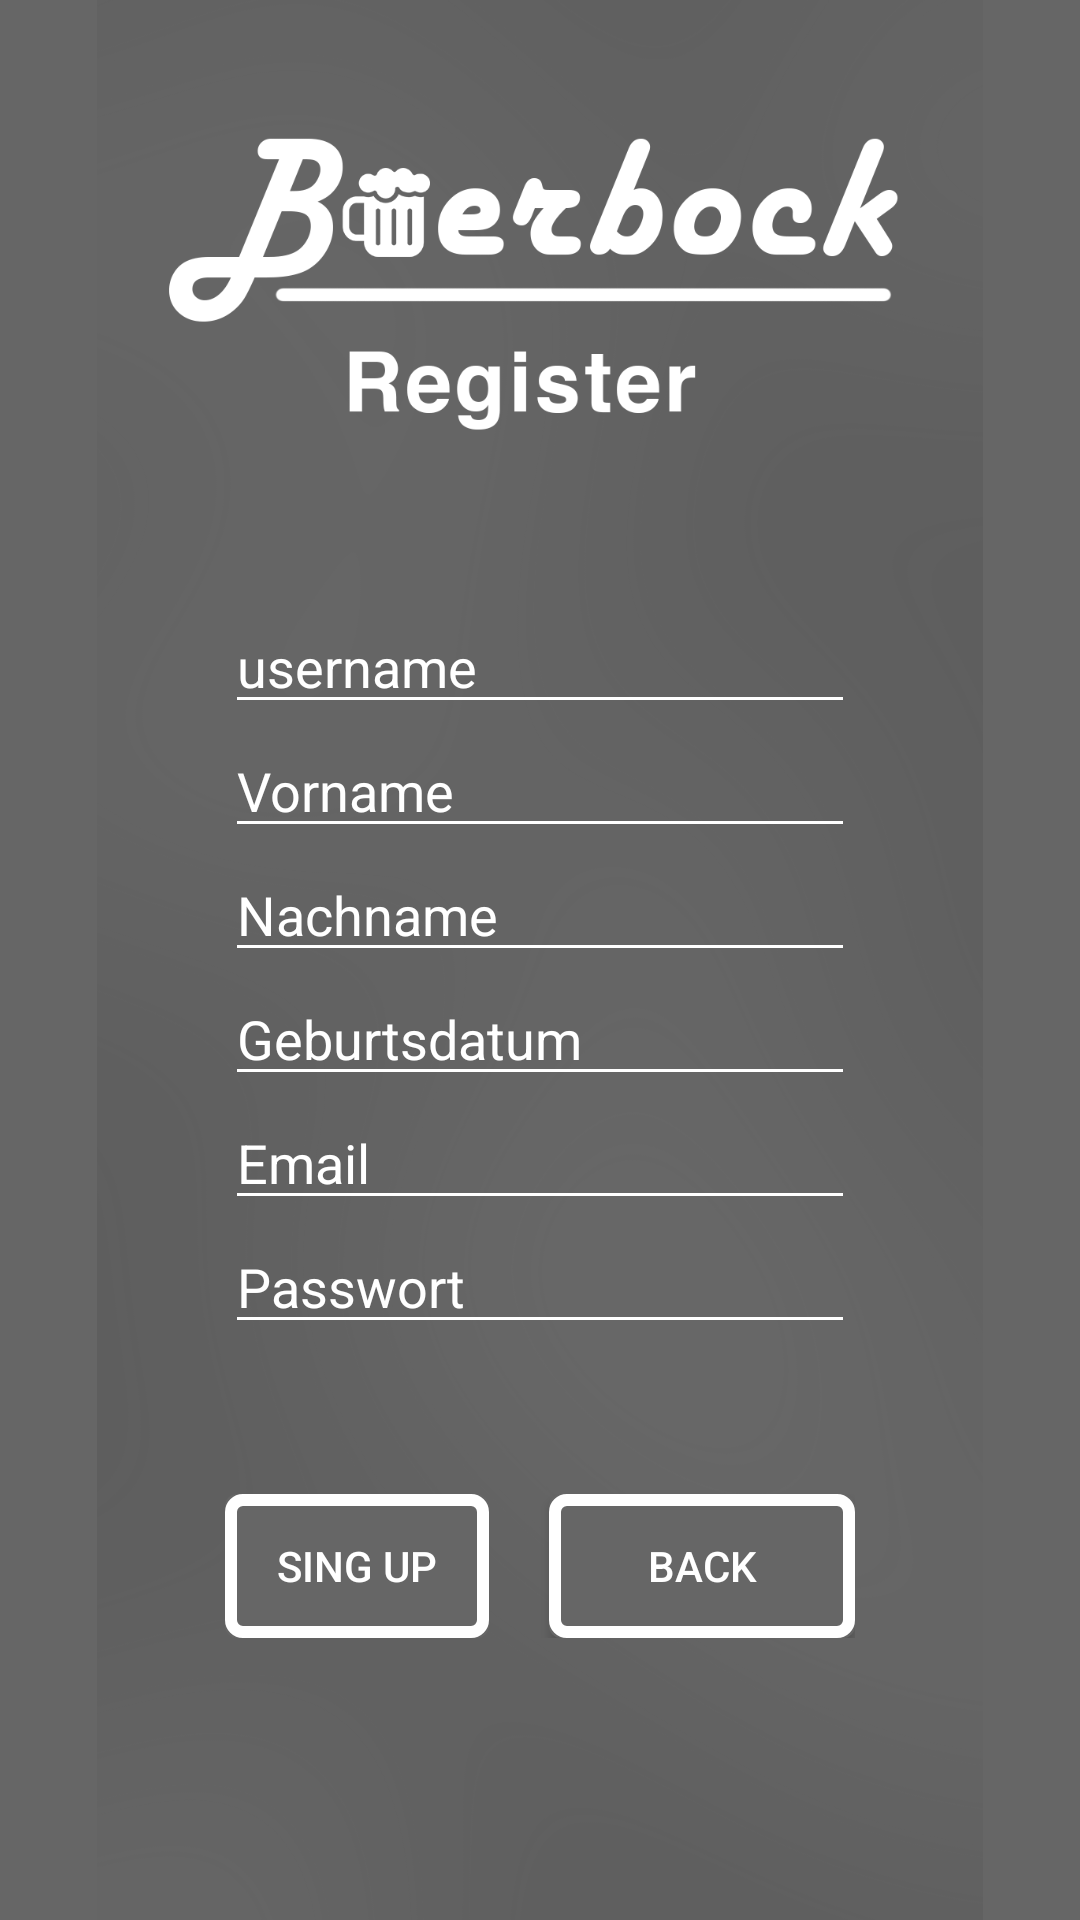

This screen was rendered from an Android layout file. Write that file and the resources it references.
<!-- AndroidManifest.xml: application theme Theme.Bierbock -->
<!-- res/layout/activity_register.xml -->
<?xml version="1.0" encoding="utf-8"?>
<FrameLayout xmlns:android="http://schemas.android.com/apk/res/android"
    xmlns:app="http://schemas.android.com/apk/res-auto"
    android:id="@+id/register"
    android:layout_width="match_parent"
    android:layout_height="match_parent"
    android:layout_gravity="center_horizontal"
    android:background="#666666"
    android:gravity="center_horizontal"
    android:orientation="vertical">


    <ImageView
        android:id="@+id/imageView"
        android:layout_width="wrap_content"
        android:layout_height="wrap_content"
        android:foregroundGravity="top"
        app:layout_constraintEnd_toEndOf="parent"
        app:layout_constraintHorizontal_bias="0.0"
        app:layout_constraintStart_toStartOf="parent"
        app:layout_constraintTop_toTopOf="parent"
        app:srcCompat="@drawable/register_bg" />

    <LinearLayout
        android:layout_width="wrap_content"
        android:layout_height="wrap_content"
        android:layout_gravity="center_horizontal"
        android:layout_marginTop="200dp"
        android:orientation="vertical">

        <EditText
            android:id="@+id/username"
            android:layout_width="wrap_content"
            android:layout_height="wrap_content"
            android:layout_gravity="center_horizontal"
            android:backgroundTint="@color/white"
            android:ems="10"
            android:hint="username"
            android:inputType="textPersonName"
            android:textColor="@color/white"
            android:textColorHint="@color/white" />

        <EditText
            android:id="@+id/firstname"
            android:layout_width="wrap_content"
            android:layout_height="wrap_content"
            android:layout_gravity="center_horizontal"
            android:backgroundTint="@color/white"
            android:ems="10"
            android:hint="Vorname"
            android:inputType="textPersonName"
            android:textColor="@color/white"
            android:textColorHint="@color/white" />

        <EditText
            android:id="@+id/lastname"
            android:layout_width="wrap_content"
            android:layout_height="wrap_content"
            android:layout_gravity="center_horizontal"
            android:backgroundTint="@color/white"
            android:ems="10"
            android:hint="Nachname"
            android:inputType="textPersonName"
            android:textColor="@color/white"
            android:textColorHint="@color/white" />

        <EditText
            android:id="@+id/birthdate"
            android:layout_width="wrap_content"
            android:layout_height="wrap_content"
            android:layout_gravity="center_horizontal"
            android:backgroundTint="@color/white"
            android:ems="10"
            android:hint="Geburtsdatum"
            android:inputType="text"
            android:textColor="@color/white"
            android:textColorHint="@color/white" />

        <EditText
            android:id="@+id/emailAdress"
            android:layout_width="wrap_content"
            android:layout_height="wrap_content"
            android:layout_gravity="center_horizontal"
            android:backgroundTint="@color/white"
            android:ems="10"
            android:hint="@string/prompt_email"
            android:inputType="textEmailAddress"
            android:textColor="@color/white"
            android:textColorHint="@color/white" />

        <EditText
            android:id="@+id/password"
            android:layout_width="wrap_content"
            android:layout_height="wrap_content"
            android:layout_gravity="center_horizontal"
            android:backgroundTint="@color/white"
            android:ems="10"
            android:hint="Passwort"
            android:inputType="textPassword"
            android:textColor="@color/white"
            android:textColorHint="@color/white" />


        <LinearLayout
            android:layout_width="match_parent"
            android:layout_height="match_parent"
            android:layout_marginTop="50dp"
            android:gravity="center"
            android:orientation="horizontal">

            <androidx.appcompat.widget.AppCompatButton
                android:id="@+id/signUp"
                android:layout_width="wrap_content"
                android:layout_height="wrap_content"
                android:layout_gravity="center_horizontal"
                android:layout_marginRight="10dp"
                android:background="@drawable/custom_button_secondary"
                android:text="Sing up"
                android:textColor="@android:color/white" />

            <androidx.appcompat.widget.AppCompatButton
                android:id="@+id/registerBack"
                android:layout_width="wrap_content"
                android:layout_height="wrap_content"
                android:layout_gravity="center_horizontal"
                android:layout_marginLeft="10dp"
                android:layout_weight="1"
                android:background="@drawable/custom_button_secondary"
                android:text="Back"
                android:textColor="@android:color/white" />
        </LinearLayout>


        <TextView
            android:id="@+id/errorMsg"
            android:layout_width="wrap_content"
            android:layout_height="wrap_content"
            android:layout_marginTop="50dp" />

    </LinearLayout>

</FrameLayout>
<!-- resources referenced by this layout -->
<resources>
  <color name="white">#FFFFFFFF</color>
  <!-- drawable custom_button_secondary (drawable) -->
  <?xml version="1.0" encoding="utf-8"?>
  <selector xmlns:android="http://schemas.android.com/apk/res/android">
      
      <item android:state_pressed="true">
          <shape android:shape="rectangle">
              <solid android:color="#FFC107" />
              <corners android:radius="4dp" />
              <padding android:left="10dp" android:top="10dp" android:right="10dp" android:bottom="10dp" />
          </shape>
      </item>
      <item>
          <layer-list>
              <item>
                  <shape android:shape="rectangle">
                      <corners android:radius="4dp" />
                      <solid android:color="#666666" />
                  </shape>
              </item>
              <item>
                  <shape android:shape="rectangle">
                      <corners android:radius="4dp" />
                      <stroke android:color="#FFFFFF" android:width="4dp" />
                  </shape>
              </item>
          </layer-list>
      </item>
  
  </selector>
  <!-- drawable register_bg: png bitmap (drawable, 136533 bytes) -->
  <string name="prompt_email">Email</string>
  <style name="Theme.Bierbock" parent="Theme.MaterialComponents.DayNight.DarkActionBar">
          
          <item name="colorPrimary">@color/purple_500</item>
          <item name="colorPrimaryVariant">@color/purple_700</item>
          <item name="colorOnPrimary">@color/white</item>
          
          <item name="colorSecondary">@color/teal_200</item>
          <item name="colorSecondaryVariant">@color/teal_700</item>
          <item name="colorOnSecondary">@color/black</item>
          
          <item name="android:statusBarColor">?attr/colorPrimaryVariant</item>
          
      </style>
  <color name="purple_500">#FF6200EE</color>
  <color name="purple_700">#FF3700B3</color>
  <color name="teal_200">#FF03DAC5</color>
  <color name="teal_700">#FF018786</color>
  <color name="black">#FF000000</color>
</resources>
